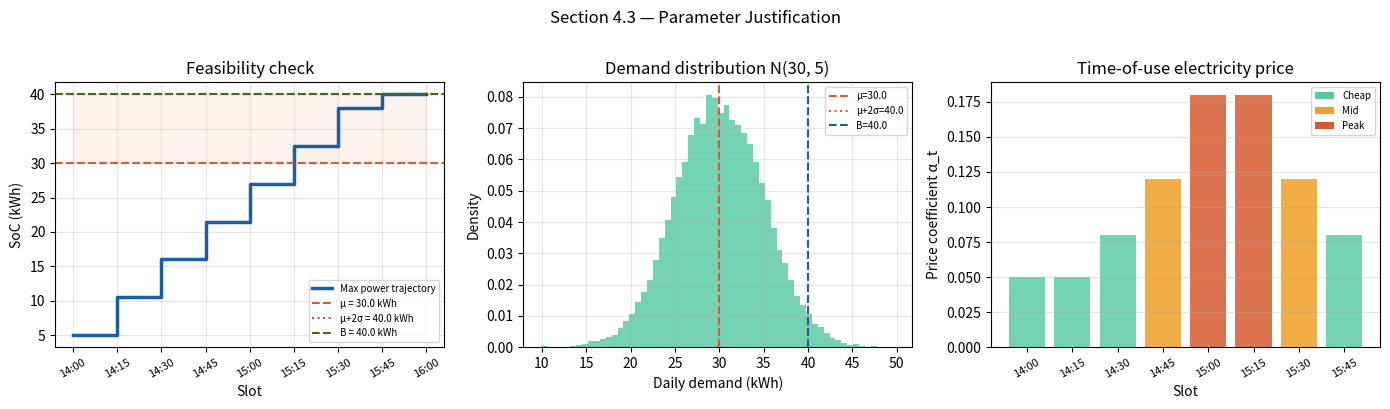

Source code (Python):
import numpy as np

class ChargingEnv:
    """
    Home EV charging environment (Gym-style interface).

    The agent controls charging power every 15 minutes over a 2-hour window
    (8 decision steps: 14:00 → 15:45).  At departure (after step 7) the
    daily energy demand D ~ N(mu, sigma) is drawn and a shortfall penalty
    applied if the battery cannot cover it.

    Interface
    ---------
    reset()        -> state (tuple)
    step(action)   -> (next_state, reward, done, info)
    """

    # Charging power levels (kW) for each discrete action index
    ACTION_POWERS = [0, 3, 11, 22]
    N_ACTIONS     = len(ACTION_POWERS)
    SLOT_HOURS    = 0.25    # 15 minutes = 0.25 hours

    def __init__(self, params: dict, seed: int = 42):
        """
        Parameters
        ----------
        params : dict with keys:
            mu, sigma  – demand distribution (kWh)
            B          – battery capacity (kWh)
            soc_init   – initial SoC at 14:00 (kWh)
            P          – shortfall penalty
            alpha      – list of 8 price coefficients (one per slot)
        seed : int
            Random seed for reproducible demand draws.
        """
        self.mu       = params['mu']
        self.sigma    = params['sigma']
        self.B        = params['B']
        self.soc_init = params['soc_init']
        self.P        = params['P']
        self.alpha    = np.array(params['alpha'])
        self.n_slots  = len(self.alpha)

        # Seedable RNG — same seed → same demand sequence across runs
        self.rng = np.random.default_rng(seed)

        self.reset()

    # ── reset: start a new charging session ──────────────────────────────────
    def reset(self):
        """Reset to 14:00 with initial SoC. Returns the starting state."""
        self.t          = 0
        self.soc        = float(self.soc_init)
        self.total_cost = 0.0
        self.trajectory = []
        return self._state()

    # ── step: apply one 15-minute charging decision ───────────────────────────
    def step(self, action: int):
        """
        Apply action for the current slot.

        Parameters
        ----------
        action : int  (0=off, 1=low, 2=medium, 3=high)

        Returns
        -------
        next_state : tuple (t+1, soc_{t+1})
        reward     : float  (negative cost; includes terminal penalty if done)
        done       : bool
        info       : dict   (diagnostic log for 4.5 analysis)
        """
        assert 0 <= action < self.N_ACTIONS, f"Invalid action {action}"

        power = self.ACTION_POWERS[action]   # kW

        # 1. Electricity cost — exponential in action index (not raw kW)
        #    This gives cost ratios: 0→×1, 1→×2.7, 2→×7.4, 3→×20
        slot_cost = self.alpha[self.t] * np.exp(action)
        reward    = -slot_cost

        # 2. Update battery (deterministic transition)
        energy_added = power * self.SLOT_HOURS        # kWh
        prev_soc     = self.soc
        self.soc     = min(self.B, self.soc + energy_added)

        # 3. Advance clock
        prev_t  = self.t
        self.t += 1
        self.total_cost += slot_cost

        # 4. Terminal step: draw demand and check for shortfall
        done      = (self.t == self.n_slots)
        demand    = None
        shortfall = False
        if done:
            demand    = float(self.rng.normal(self.mu, self.sigma))
            shortfall = (self.soc < demand)
            if shortfall:
                reward -= self.P

        # 5. Log this step (used in section 4.5 for trajectory analysis)
        info = {
            'slot'       : prev_t,
            'time_label' : f"{14 + prev_t // 4}:{(prev_t % 4) * 15:02d}",
            'action'     : action,
            'power_kw'   : power,
            'soc_before' : prev_soc,
            'soc_after'  : self.soc,
            'slot_cost'  : slot_cost,
            'demand'     : demand,
            'shortfall'  : shortfall,
        }
        self.trajectory.append(info)

        return self._state(), reward, done, info

    def _state(self):
        """Return current state as (t, SoC) with SoC rounded to 1 decimal."""
        return (self.t, round(self.soc, 1))

    def render_trajectory(self):
        """Print a human-readable episode summary."""
        header = f"{'Time':<8}{'Action':<8}{'kW':<6}{'SoC before':>12}{'SoC after':>11}{'Slot cost':>11}"
        print(header)
        print('-' * len(header))
        for s in self.trajectory:
            print(f"{s['time_label']:<8}{s['action']:<8}{s['power_kw']:<6}"
                  f"{s['soc_before']:>12.2f}{s['soc_after']:>11.2f}{s['slot_cost']:>11.4f}")
        last = self.trajectory[-1]
        print('-' * len(header))
        print(f"Final SoC : {last['soc_after']:.2f} kWh")
        print(f"Demand    : {last['demand']:.2f} kWh")
        print(f"Shortfall : {last['shortfall']}")
        print(f"Total cost: {self.total_cost:.4f}")

print("ChargingEnv class defined.")


# We use placeholder params here; the full justified set is defined in 4.3.
_params_preview = {
    'mu'      : 30.0,
    'sigma'   : 5.0,
    'B'       : 40.0,
    'soc_init': 5.0,
    'P'       : 500.0,
    'alpha'   : [0.05, 0.05, 0.08, 0.12, 0.18, 0.18, 0.12, 0.08],
}

env_check = ChargingEnv(_params_preview, seed=0)
env_check.reset()

done = False
total_reward = 0.0
while not done:
    _, reward, done, _ = env_check.step(action=2)   # always medium
    total_reward += reward

env_check.render_trajectory()
print(f"\nTotal episode reward : {total_reward:.4f}")
print("\nNote: shortfall occurred because 8 × 2.75 kWh = 22 kWh added, 5 + 22 = 27 < demand.")
print("The agent needs a smarter policy — that is what DQN learns in 4.4.")


# ── Demand distribution ───────────────────────────────────────────────────────
# Chicago taxi data (Task 1) shows average daily distance ~150 km.
# A typical EV consumes ~0.20 kWh/km → expected daily need ≈ 30 kWh.
# σ = 5 kWh (≈17% coefficient of variation) reflects realistic day-to-day variation.
MU    = 30.0   # kWh — expected daily energy need
SIGMA =  5.0   # kWh — standard deviation

# ── Battery capacity ───────────────────────────────────────────────────────────
# B = 40 kWh gives a ~10 kWh safety margin above μ = 30 kWh.
# Feasibility: from SoC_init=5 kWh, max charging (22 kW × 8 × 0.25h = 44 kWh)
# reaches min(40, 5+44) = 40 kWh, comfortably above μ+2σ = 40 kWh.
B        = 40.0   # kWh — battery capacity
SOC_INIT =  5.0   # kWh — charge at 14:00 (driver arrives nearly depleted after the night)

# ── Action set ────────────────────────────────────────────────────────────────
# Four levels give the agent meaningful choices without exploding the action space.
# {0, 3, 11, 22} kW covers off / trickle / moderate / fast charging.
ACTION_POWERS = [0, 3, 11, 22]   # kW

# ── Shortfall penalty ─────────────────────────────────────────────────────────
# Maximum plausible charging cost = 8 slots × max alpha × exp(3)
# = 8 × 0.18 × 20.09 ≈ 28.9
# Setting P = 500 is >> 28.9, so the agent always prefers safety over any savings.
P = 500.0

# ── Electricity price profile (time-of-use) ───────────────────────────────────
# A flat profile would make slot timing irrelevant — nothing to learn about *when* to charge.
# We use a realistic afternoon/evening-peak structure (typical German day-ahead prices):
#   14:00–14:15 (slots 0–1): off-peak, cheap   → agent should charge here
#   14:30–14:45 (slots 2–3): price rising
#   15:00–15:15 (slots 4–5): peak, expensive   → agent should avoid charging here
#   15:30–15:45 (slots 6–7): price falling
ALPHA = [0.05, 0.05, 0.08, 0.12, 0.18, 0.18, 0.12, 0.08]
TIMES = ['14:00','14:15','14:30','14:45','15:00','15:15','15:30','15:45']

# ── SoC discretisation (for dynamic programming in 4.4) ───────────────────────
SOC_STEP = 0.5   # kWh per step → 81 levels (0.0, 0.5, ..., 40.0)

# ── Bundle into a single params dict (used by ChargingEnv and all agents) ─────
PARAMS = {
    'mu'      : MU,
    'sigma'   : SIGMA,
    'B'       : B,
    'soc_init': SOC_INIT,
    'P'       : P,
    'alpha'   : ALPHA,
}

# ── Print parameter summary ───────────────────────────────────────────────────
print("=== Task 4 Environment Parameters ===")
print(f"  Demand distribution : N(μ={MU}, σ={SIGMA}) kWh")
print(f"  Battery capacity    : B = {B} kWh")
print(f"  Initial SoC         : {SOC_INIT} kWh")
print(f"  Shortfall penalty   : P = {P}")
print(f"  Action powers       : {ACTION_POWERS} kW")
print(f"  Max energy addable  : {max(ACTION_POWERS)*0.25*8:.1f} kWh (22 kW × 8 slots)")
print(f"  State space size    : 8 slots × {int(B/SOC_STEP)+1} SoC levels = {8*(int(B/SOC_STEP)+1)} states")
print()
print("  Electricity price profile:")
for t, a in zip(TIMES, ALPHA):
    bar = '█' * int(a * 100)
    print(f"    {t}  α={a:.2f}  {bar}")
print()
print("  Cost ratios by action (α_t × exp(action_index)):")
import numpy as np
for i, kw in enumerate(ACTION_POWERS):
    print(f"    action {i} ({kw:>2} kW): multiplier = exp({i}) = {np.exp(i):.3f}")


import matplotlib.pyplot as plt
import numpy as np

fig, axes = plt.subplots(1, 3, figsize=(14, 4))

# ── Left: SoC trajectory under max charging ────────────────────────────────
soc_traj = [SOC_INIT]
for _ in range(8):
    soc_traj.append(min(B, soc_traj[-1] + 22 * 0.25))

axes[0].step(range(9), soc_traj, where='post', color='#185FA5', linewidth=2.5, label='Max power trajectory')
axes[0].axhline(MU,          color='#D85A30', linestyle='--', linewidth=1.5, label=f'μ = {MU} kWh')
axes[0].axhline(MU + 2*SIGMA, color='#D85A30', linestyle=':',  linewidth=1.5, label=f'μ+2σ = {MU+2*SIGMA} kWh')
axes[0].axhline(B,            color='#3B6D11', linestyle='--', linewidth=1.5, label=f'B = {B} kWh')
axes[0].fill_between(range(9), MU, MU+2*SIGMA, alpha=0.08, color='#D85A30')
axes[0].set_xlabel('Slot')
axes[0].set_ylabel('SoC (kWh)')
axes[0].set_title('Feasibility check')
axes[0].set_xticks(range(9))
axes[0].set_xticklabels(TIMES + ['16:00'], rotation=30, fontsize=8)
axes[0].legend(fontsize=7)
axes[0].grid(True, alpha=0.3)

# ── Middle: demand distribution ────────────────────────────────────────────
rng = np.random.default_rng(0)
samples = rng.normal(MU, SIGMA, 20000)
axes[1].hist(samples, bins=60, color='#5DCAA5', edgecolor='none', alpha=0.85, density=True)
axes[1].axvline(MU,           color='#D85A30', linestyle='--', linewidth=1.5, label=f'μ={MU}')
axes[1].axvline(MU + 2*SIGMA, color='#D85A30', linestyle=':',  linewidth=1.5, label=f'μ+2σ={MU+2*SIGMA}')
axes[1].axvline(B,            color='#185FA5', linestyle='--', linewidth=1.5, label=f'B={B}')
axes[1].set_xlabel('Daily demand (kWh)')
axes[1].set_ylabel('Density')
axes[1].set_title('Demand distribution N(30, 5)')
axes[1].legend(fontsize=7)
axes[1].grid(True, alpha=0.3)

# ── Right: electricity price profile ──────────────────────────────────────
bar_colors = ['#5DCAA5' if a <= 0.08 else '#EF9F27' if a <= 0.12 else '#D85A30' for a in ALPHA]
axes[2].bar(range(8), ALPHA, color=bar_colors, edgecolor='none', alpha=0.85)
axes[2].set_xlabel('Slot')
axes[2].set_ylabel('Price coefficient α_t')
axes[2].set_title('Time-of-use electricity price')
axes[2].set_xticks(range(8))
axes[2].set_xticklabels(TIMES, rotation=30, fontsize=8)
axes[2].grid(True, alpha=0.3, axis='y')

from matplotlib.patches import Patch
legend_elements = [Patch(facecolor='#5DCAA5', label='Cheap'),
                   Patch(facecolor='#EF9F27', label='Mid'),
                   Patch(facecolor='#D85A30', label='Peak')]
axes[2].legend(handles=legend_elements, fontsize=7)

plt.suptitle('Section 4.3 — Parameter Justification', fontsize=12, y=1.01)
plt.tight_layout()
plt.savefig('fig_43_parameters.png', dpi=120, bbox_inches='tight')
plt.show()
print("Feasibility: max charging reaches 40.0 kWh = B = μ+2σ — the 95th-percentile demand is just coverable.")
print(f"Penalty P={P} >> max total cost ≈ {8*max(ALPHA)*np.exp(3):.1f} — safety always dominates.")
